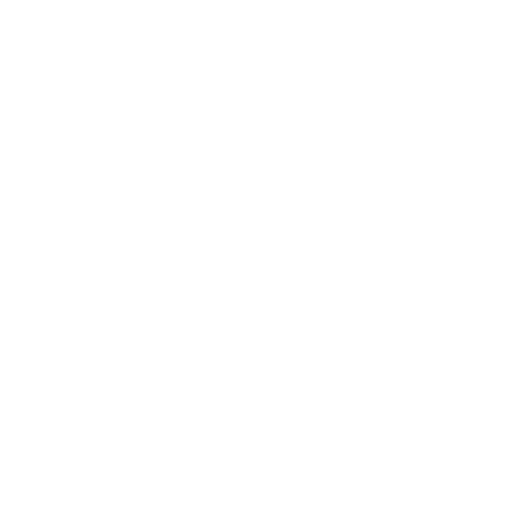
t = 0.00 s
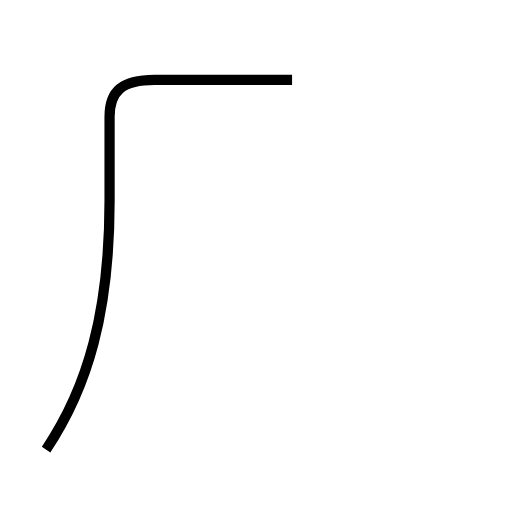
t = 1.61 s
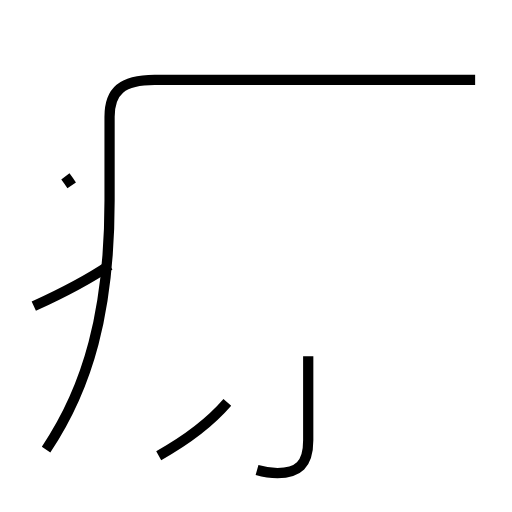
t = 3.15 s
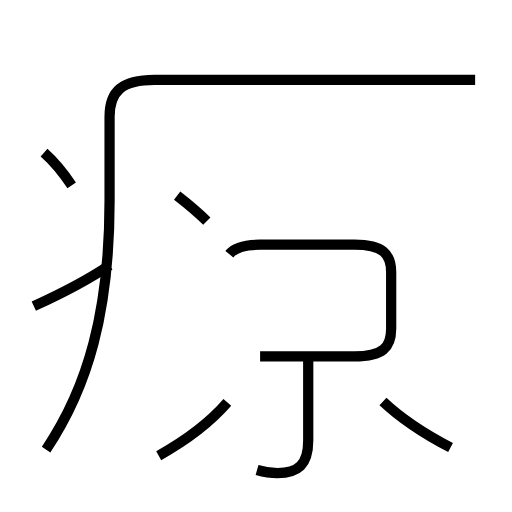
t = 4.72 s
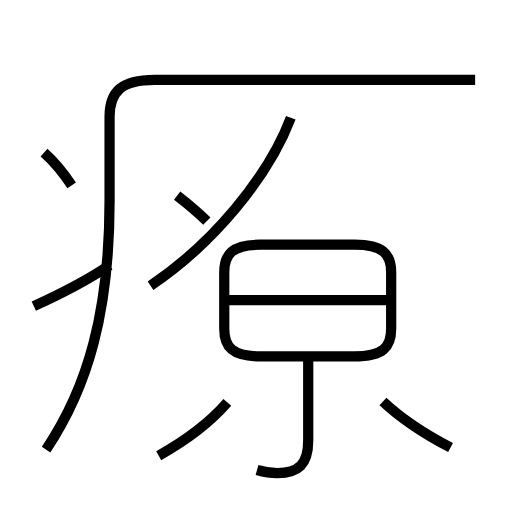
t = 6.24 s
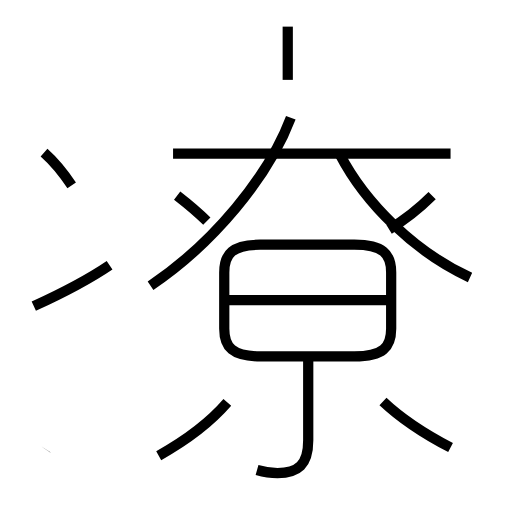
t = 7.90 s

The animated SVG that drew these frames (rendered in a browser with its animation timeline set to each time). Animation: 14 SMIL elements (animate=14); one cycle of 7.90 s.

<?xml version='1.0' encoding='utf-8'?>
<svg viewBox="0.0 -6.0 50.0 50.0" version="1.1" xmlns="http://www.w3.org/2000/svg"><rect x="-1000" y="-1000" width="2000" height="2000" stroke="white" fill="white" /><g style="fill:none;stroke:#000000;stroke-width:1"><path d="M 4.5 -0.1 C 8.6 -6.2 10.7 -13.6 10.7 -24.4 L 10.7 -32.6 C 10.7 -35.1 11.9 -36.2 15.1 -36.2 L 46.4 -36.2 " transform="translate(0.0 38.0)" stroke-dasharray="71.55974809114778" stroke-dashoffset="71.55974809114778"><animate attributeName="stroke-dashoffset" from="71.55974809114778" to="0" dur="2.1467924427344336s" begin="0s; anim_end.end" fill="freeze" id="anim0" /></path><path d="M 15.5 0.5 C 18.0 -0.9 20.3 -2.5 22.2 -4.7 " transform="translate(0.0 38.0)" stroke-dasharray="8.52560404367034" stroke-dashoffset="8.52560404367034"><animate attributeName="stroke-dashoffset" from="8.52560404367034" to="0" dur="0.2557681213101102s" begin="anim0.end" fill="freeze" id="anim1" /></path><path d="M 3.3 -14.1 C 5.7 -15.2 8.2 -16.4 10.7 -18.1 " transform="translate(0.0 38.0)" stroke-dasharray="8.422492282897357" stroke-dashoffset="8.422492282897357"><animate attributeName="stroke-dashoffset" from="8.422492282897357" to="0" dur="0.2526747684869207s" begin="anim1.end" fill="freeze" id="anim2" /></path><path d="M 25.1 1.9 C 25.8 2.1 26.4 2.2 27.1 2.2 C 29.1 2.2 30.1 1.4 30.1 -1.0 L 30.1 -9.2 " transform="translate(0.0 38.0)" stroke-dasharray="15.326281955214403" stroke-dashoffset="15.326281955214403"><animate attributeName="stroke-dashoffset" from="15.326281955214403" to="0" dur="0.4597884586564321s" begin="anim2.end" fill="freeze" id="anim3" /></path><path d="M 7.0 -25.9 C 6.2 -27.1 5.2 -28.3 4.3 -29.1 " transform="translate(0.0 38.0)" stroke-dasharray="4.197200868277514" stroke-dashoffset="4.197200868277514"><animate attributeName="stroke-dashoffset" from="4.197200868277514" to="0" dur="0.1259160260483254s" begin="anim3.end" fill="freeze" id="anim4" /></path><path d="M 20.2 -22.4 C 19.2 -23.4 18.2 -24.2 17.3 -24.9 " transform="translate(0.0 38.0)" stroke-dasharray="3.83148985412093" stroke-dashoffset="3.83148985412093"><animate attributeName="stroke-dashoffset" from="3.83148985412093" to="0" dur="0.1149446956236279s" begin="anim4.end" fill="freeze" id="anim5" /></path><path d="M 44.0 -0.3 C 41.5 -1.6 39.2 -3.1 37.4 -4.8 " transform="translate(0.0 38.0)" stroke-dasharray="8.013121101782197" stroke-dashoffset="8.013121101782197"><animate attributeName="stroke-dashoffset" from="8.013121101782197" to="0" dur="0.2403936330534659s" begin="anim5.end" fill="freeze" id="anim6" /></path><path d="M 25.4 -9.2 L 34.6 -9.2 C 37.4 -9.2 38.2 -10.1 38.2 -11.9 L 38.2 -17.4 C 38.2 -19.2 37.4 -20.1 34.6 -20.1 L 25.4 -20.1 C 22.7 -20.1 21.9 -19.2 21.9 -17.4 L 21.9 -11.9 C 21.9 -10.1 22.7 -9.2 25.4 -9.2 Z " transform="translate(0.0 38.0)" stroke-dasharray="50.09572186262954" stroke-dashoffset="50.09572186262954"><animate attributeName="stroke-dashoffset" from="50.09572186262954" to="0" dur="1.5028716558788862s" begin="anim6.end" fill="freeze" id="anim7" /></path><path d="M 38.2 -14.7 L 21.9 -14.7 " transform="translate(0.0 38.0)" stroke-dasharray="16.300000000000004" stroke-dashoffset="16.300000000000004"><animate attributeName="stroke-dashoffset" from="16.300000000000004" to="0" dur="0.4890000000000001s" begin="anim7.end" fill="freeze" id="anim8" /></path><path d="M 14.7 -16.1 C 20.8 -20.2 26.2 -26.7 28.4 -32.5 " transform="translate(0.0 38.0)" stroke-dasharray="21.67076368113059" stroke-dashoffset="21.67076368113059"><animate attributeName="stroke-dashoffset" from="21.67076368113059" to="0" dur="0.6501229104339177s" begin="anim8.end" fill="freeze" id="anim9" /></path><path d="M 44.0 -29.0 L 16.9 -29.0 " transform="translate(0.0 38.0)" stroke-dasharray="27.1" stroke-dashoffset="27.1"><animate attributeName="stroke-dashoffset" from="27.1" to="0" dur="0.8130000000000001s" begin="anim9.end" fill="freeze" id="anim10" /></path><path d="M 45.9 -16.9 C 40.5 -19.4 35.7 -24.1 33.2 -28.9 " transform="translate(0.0 38.0)" stroke-dasharray="17.76546700798333" stroke-dashoffset="17.76546700798333"><animate attributeName="stroke-dashoffset" from="17.76546700798333" to="0" dur="0.5329640102394998s" begin="anim10.end" fill="freeze" id="anim11" /></path><path d="M 38.0 -21.6 C 39.3 -22.4 40.9 -23.6 42.2 -24.9 " transform="translate(0.0 38.0)" stroke-dasharray="5.352505150607566" stroke-dashoffset="5.352505150607566"><animate attributeName="stroke-dashoffset" from="5.352505150607566" to="0" dur="0.160575154518227s" begin="anim11.end" fill="freeze" id="anim12" /></path><path d="M 28.1 -36.2 L 28.1 -41.4" transform="translate(0.0 38.0)" stroke-dasharray="5.199999999999996" stroke-dashoffset="5.199999999999996"><animate attributeName="stroke-dashoffset" from="5.199999999999996" to="0" dur="0.15599999999999986s" begin="anim12.end" fill="freeze" id="anim_end" /></path></g></svg>
